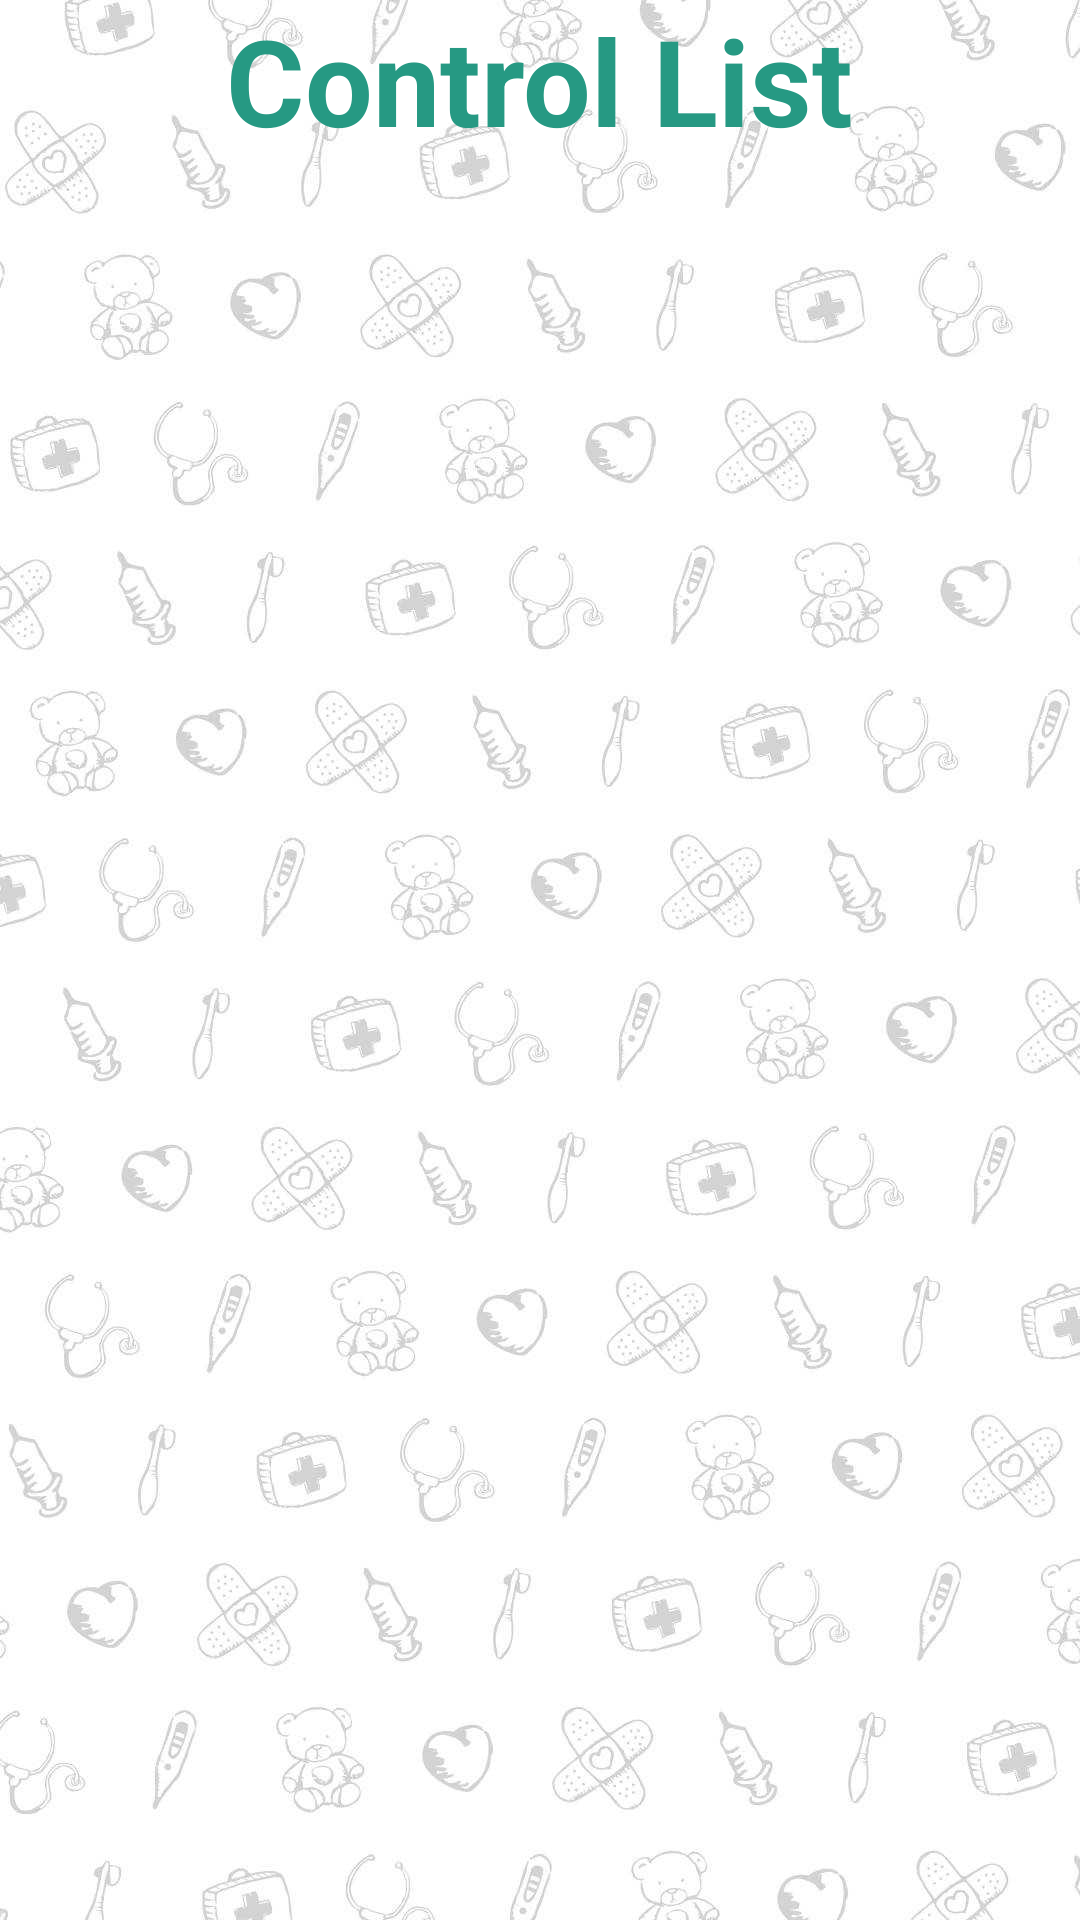

Produce the Android XML layout that renders to this screen, including the resource entries it uses.
<!-- AndroidManifest.xml: application theme AppTheme -->
<!-- res/layout/activity_control_history.xml -->
<RelativeLayout xmlns:android="http://schemas.android.com/apk/res/android"
    xmlns:tools="http://schemas.android.com/tools" android:layout_width="match_parent"
    android:layout_height="match_parent"
    android:paddingLeft="@dimen/activity_horizontal_margin"
    android:paddingRight="@dimen/activity_horizontal_margin"
    android:paddingTop="@dimen/activity_vertical_margin"
    android:paddingBottom="@dimen/activity_vertical_margin"
    android:background="@drawable/wallpaper"
    tools:context="com.mybaby.android_final_project.activities.ControlHistoryActivity">

    <TextView
        android:id="@+id/title"
        android:text="@string/title_control_list"
        android:layout_width="wrap_content"
        android:layout_height="wrap_content"
        android:layout_centerHorizontal="true"
        android:textSize="40sp"
        android:textColor="#269983"
        android:textStyle="bold"/>

    <ExpandableListView
        android:id="@+id/lv_control_history"
        android:layout_width="match_parent"
        android:layout_height="match_parent"
        android:layout_below="@id/title"/>

</RelativeLayout>
<!-- resources referenced by this layout -->
<resources>
  <!-- drawable wallpaper: jpg bitmap (drawable-nodpi, 89406 bytes) -->
  <string name="title_control_list">Control List</string>
  <style name="AppTheme" parent="Theme.AppCompat.Light.DarkActionBar">
          
          <item name="android:panelBackground">@android:color/darker_gray</item>
      </style>
</resources>
